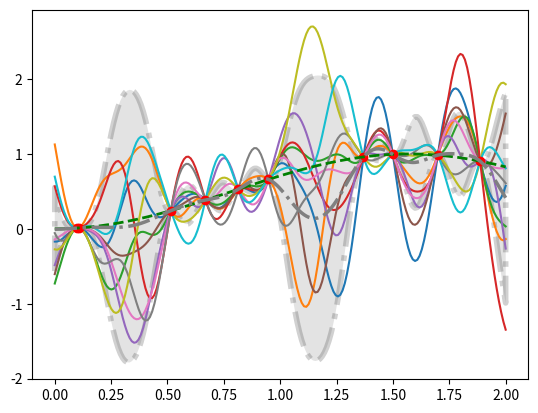

The script that saved this image:
# -*- coding: utf-8 -*-
"""
Created on Tue Jan 10 13:34:01 2017

[redacted]
"""


import numpy as np
import matplotlib
import matplotlib.pyplot as plt


class GaussianProcess():
    """Gaussian Process simulaton for 2D data.

    This class calculates a gaussain process using the exponential kernel
    with length parameter l and variance parameter sigma. More informations
    about the background can be found in the github readme file

    Args:
        X_s (np_array): x-values of points to estimate
        X (np_array): x-values of training points
        l (float): length variable in the exp kernel
        sigma (float): variance in the exp kernel

    """
    def __init__(self, X_s, X, l=0.6, sigma=1):
        # Set class variables
        self.sigma = sigma
        self.l = l
        self.X = X
        self.X_s = X_s

        self.fun = lambda x: x
        self._calculated = 0

    def add_noise(self, noise):
        self.noise_level = noise
        self.K = self.K + (noise * np.identity(self.X.size))

    def _calc_kernel(self, x1, x2):
        K = np.zeros([x1.size, x2.size])
        for i in range(x1.size):
            for j in range(i, x2.size):
                K[i, j] = ((self.sigma**2) * np.exp(-1 * (x1[i] - x2[j])**2
                    / (2 * self.l**2)))
                K[j, i] = K[i, j]
        return K

    def _calc_kernel_nonquad(self, x1, x2):
        K = np.zeros([x1.size, x2.size])
        for i in range(x1.size):
            for j in range(x2.size):
                K[i, j] = ((self.sigma**2) * np.exp(-1 * (x1[i] - x2[j])**2
                    / (2 * self.l**2)))
        return K

    def calc_samples(self, nsamples=10):
        if self._calculated > 0:
            rs = np.random.RandomState(5)
            return rs.multivariate_normal(self.mean, self.cov, nsamples).T
        else:
            print("No values calculates so far")
            return None

    def cond_gaussian(self, fun):
        self.fun = fun
        self.K = self._calc_kernel(self.X, self.X)
        self.Ks = self._calc_kernel_nonquad(X, self.X_s)
        self.Kss = self._calc_kernel(self.X_s, self.X_s)
        self.mean = self.Ks.transpose().dot(np.linalg.inv(self.K)).dot(
            fun(self.X))
        self.cov = self.Kss - (self.Ks.transpose().dot(
            np.linalg.inv(self.K))).dot(self.Ks)
        self._calculated = 1

    def plot(self, nsamples, plot_variance=False):
        if (self._calculated == 0):
            print("No values calculates so far")
            return None
        elif (self._calculated == 1):
            yplot = self.calc_samples(nsamples)
            plt.plot(self.X_s, yplot, self.X, self.fun(self.X), 'ro')
            plt.plot(self.X_s, self.fun(self.X_s), ls='--', color="green",
                     lw=2)
            plt.plot(self.X_s, self.mean, ls='-.', color='gray', lw=2.5)
            if plot_variance:
                var = np.diagonal(self.cov)
                # Plot 96% confidence
                plt.fill_between(self.X_s, self.mean+1.96*var, self.mean-1.96*var,
                    alpha=0.2, edgecolor='#191919', facecolor='#737373',
                    linewidth=4, linestyle='dashdot', antialiased=True)
            return(plt.show())
        elif (self._calculated == 2):
            yplot = self.calc_samples(nsamples)
            plt.plot(self.X, yplot)
            return(plt.show())

    def prior_sampling(self):
        self.mean = np.array(np.repeat(0, self.X.size))
        self.cov = self._calc_kernel(self.X, self.X)
        self._calculated = 2


if __name__ == '__main__':
    X = np.random.uniform(0, 2, 10)
    fun = lambda x: np.sin(x)**2
    Xs = np.linspace(0, 2, 200)
    GP = GaussianProcess(Xs, X, l=0.1)
    GP.cond_gaussian(fun)
    GP.plot(10, plot_variance=True)